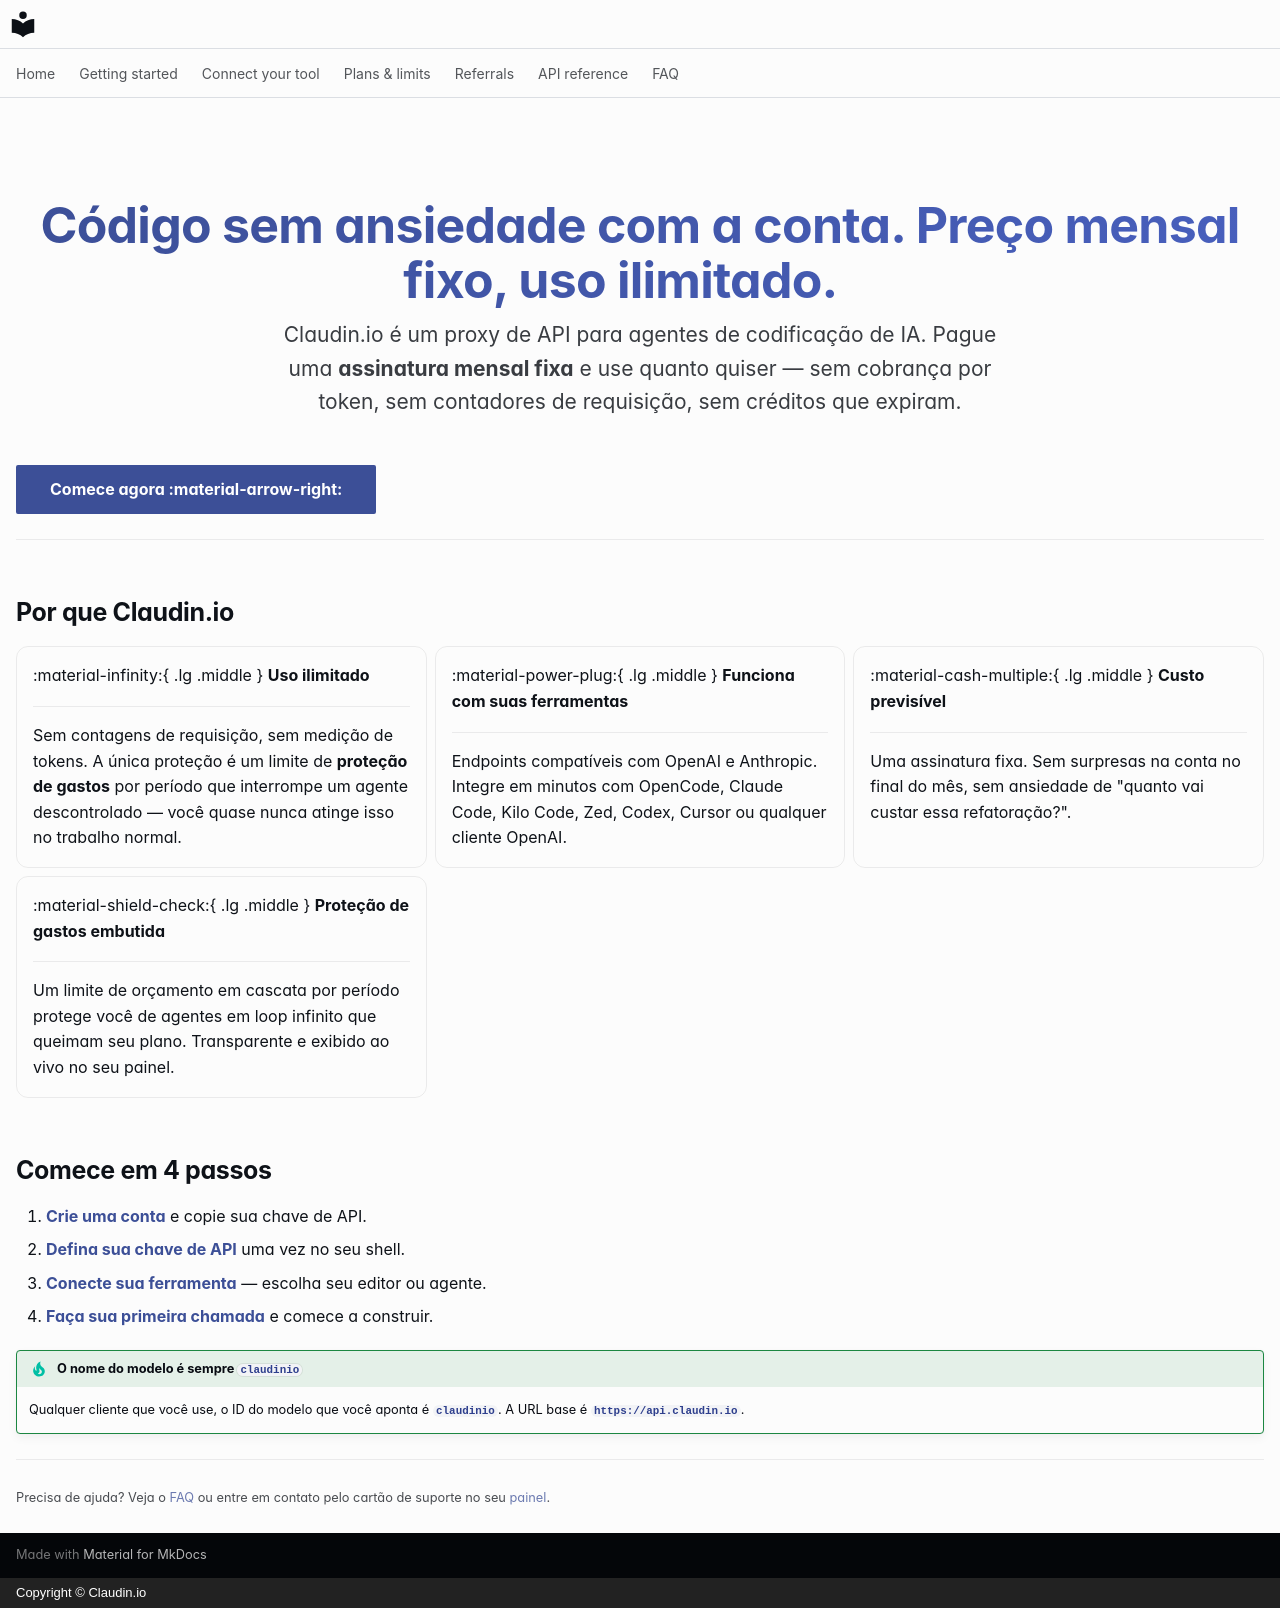

repository: claudin-io/docs · page: index.pt-BR/index.html · generator: mkdocs · copyright: Copyright © Claudin.io

---
hide:
  - navigation
  - toc
---

<div class="cl-hero" markdown>

# Código sem ansiedade com a conta. Preço mensal fixo, uso ilimitado.

Claudin.io é um proxy de API para agentes de codificação de IA. Pague uma **assinatura mensal fixa** e use quanto quiser — sem cobrança por token, sem contadores de requisição, sem créditos que expiram.

</div>

[Comece agora :material-arrow-right:](getting-started/account.md){ .md-button .md-button--primary }
[Veja os planos](plans.md){ .md-button }

---

## Por que Claudin.io

<div class="grid cards" markdown>

-   :material-infinity:{ .lg .middle } __Uso ilimitado__

    ---

    Sem contagens de requisição, sem medição de tokens. A única proteção é um limite de **proteção de gastos** por período que interrompe um agente descontrolado — você quase nunca atinge isso no trabalho normal.

-   :material-power-plug:{ .lg .middle } __Funciona com suas ferramentas__

    ---

    Endpoints compatíveis com OpenAI e Anthropic. Integre em minutos com OpenCode, Claude Code, Kilo Code, Zed, Codex, Cursor ou qualquer cliente OpenAI.

-   :material-cash-multiple:{ .lg .middle } __Custo previsível__

    ---

    Uma assinatura fixa. Sem surpresas na conta no final do mês, sem ansiedade de "quanto vai custar essa refatoração?".

-   :material-shield-check:{ .lg .middle } __Proteção de gastos embutida__

    ---

    Um limite de orçamento em cascata por período protege você de agentes em loop infinito que queimam seu plano. Transparente e exibido ao vivo no seu painel.

</div>

## Comece em 4 passos

1. **[Crie uma conta](getting-started/account.md)** e copie sua chave de API.
2. **[Defina sua chave de API](getting-started/set-your-key.md)** uma vez no seu shell.
3. **[Conecte sua ferramenta](clients/opencode.md)** — escolha seu editor ou agente.
4. **[Faça sua primeira chamada](getting-started/first-call.md)** e comece a construir.

!!! tip "O nome do modelo é sempre `claudinio`"
    Qualquer cliente que você use, o ID do modelo que você aponta é **`claudinio`**. A URL base é **`https://api.claudin.io`**.

---

<small>Precisa de ajuda? Veja o [FAQ](faq.md) ou entre em contato pelo cartão de suporte no seu [painel](https://claudin.io/dashboard).</small>
